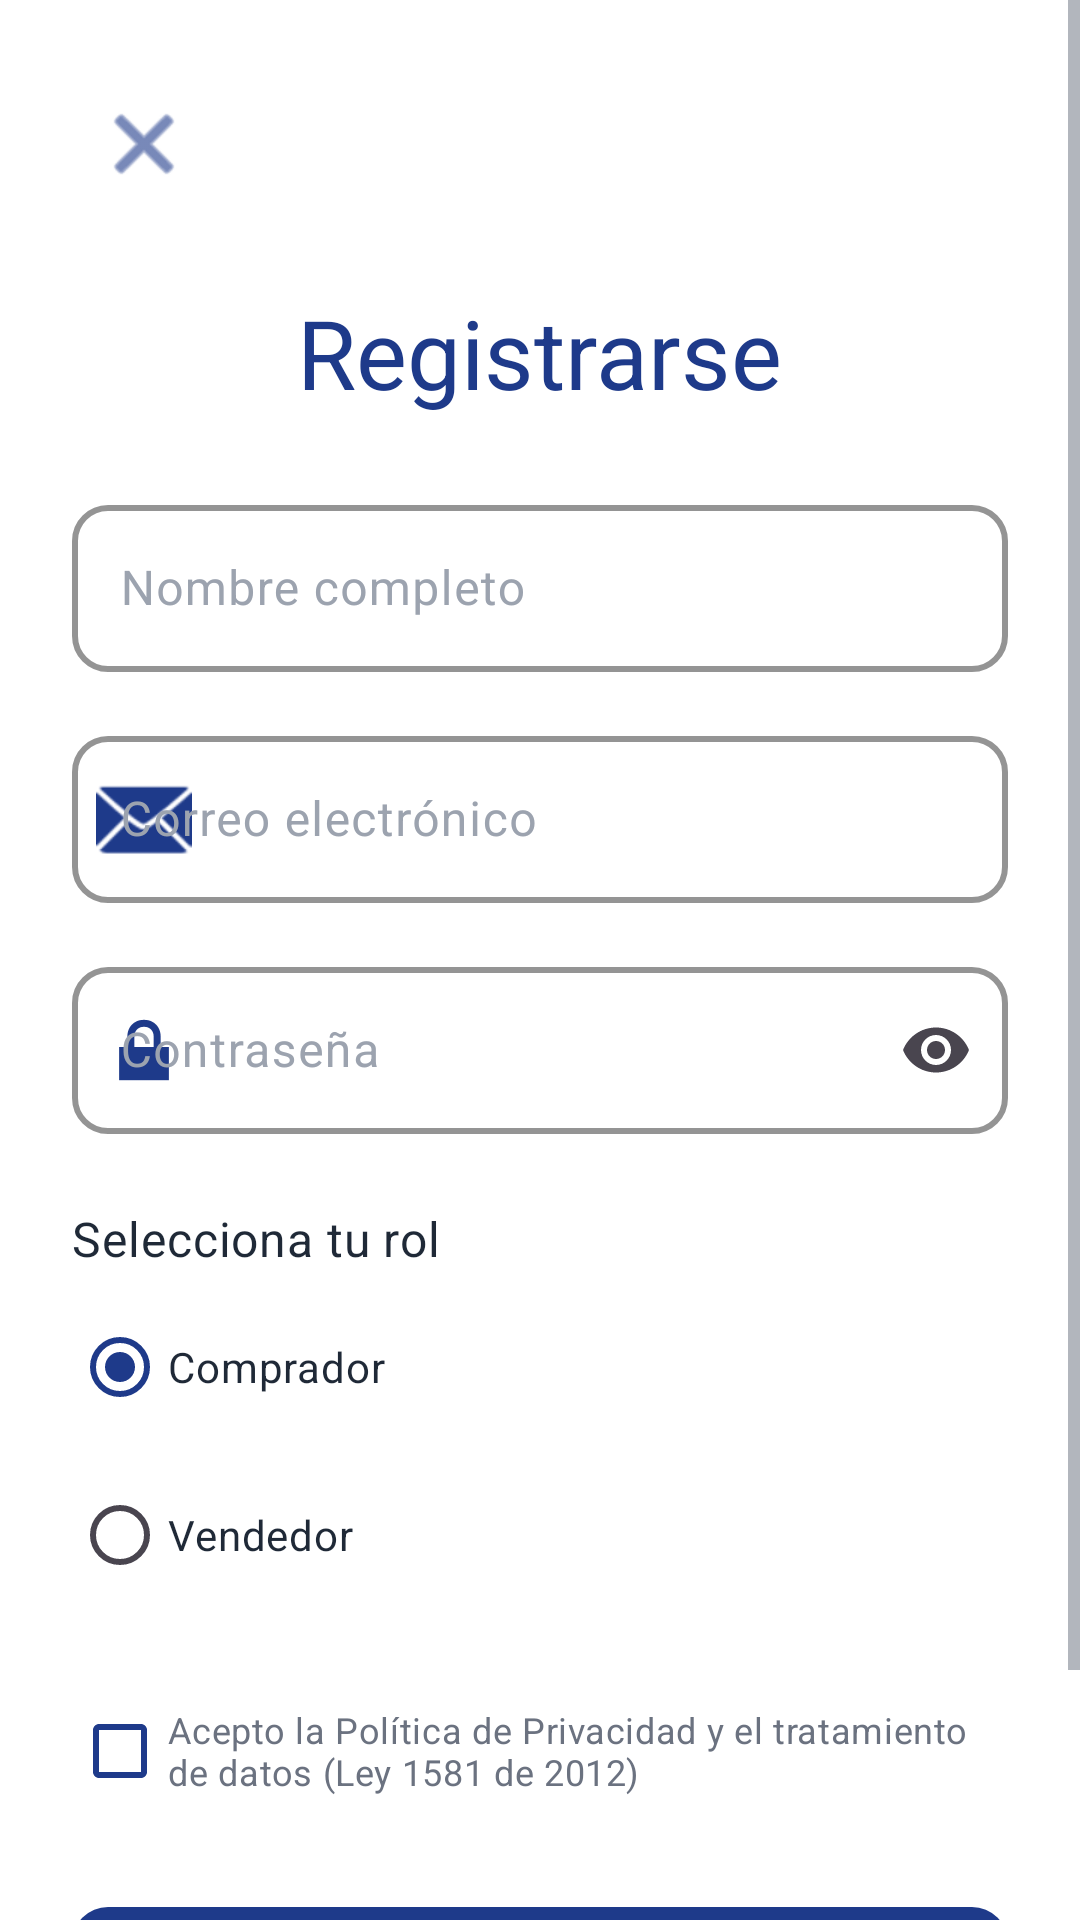

Reconstruct the res/layout file that produces this screen, plus the resources it refers to.
<!-- AndroidManifest.xml: application theme Theme.Print3DStore -->
<!-- res/layout/activity_register.xml -->
<?xml version="1.0" encoding="utf-8"?>
<ScrollView xmlns:android="http://schemas.android.com/apk/res/android"
    xmlns:app="http://schemas.android.com/apk/res-auto"
    android:layout_width="match_parent"
    android:layout_height="match_parent"
    android:fillViewport="true"
    android:background="@color/background_primary">

    <androidx.constraintlayout.widget.ConstraintLayout
        android:layout_width="match_parent"
        android:layout_height="wrap_content"
        android:padding="@dimen/padding_large">

        
        <ImageButton
            android:id="@+id/btnBack"
            android:layout_width="48dp"
            android:layout_height="48dp"
            android:background="?attr/selectableItemBackgroundBorderless"
            android:src="@android:drawable/ic_menu_close_clear_cancel"
            android:contentDescription="@string/close"
            android:tint="@color/primary_blue"
            app:layout_constraintTop_toTopOf="parent"
            app:layout_constraintStart_toStartOf="parent"/>

        
        <TextView
            android:id="@+id/tvTitle"
            android:layout_width="wrap_content"
            android:layout_height="wrap_content"
            android:layout_marginTop="@dimen/spacing_l"
            android:text="@string/register"
            android:textAppearance="@style/TextAppearance.Print3D.Headline1"
            android:textColor="@color/primary_blue"
            app:layout_constraintTop_toBottomOf="@id/btnBack"
            app:layout_constraintStart_toStartOf="parent"
            app:layout_constraintEnd_toEndOf="parent"/>

        
        <com.google.android.material.textfield.TextInputLayout
            android:id="@+id/tilFullName"
            style="@style/Widget.Print3D.TextInputLayout"
            android:layout_width="match_parent"
            android:layout_height="wrap_content"
            android:layout_marginTop="@dimen/spacing_l"
            android:hint="@string/full_name"
            app:startIconDrawable="@drawable/ic_profile"
            app:startIconTint="@color/primary_blue"
            app:layout_constraintTop_toBottomOf="@id/tvTitle">

            <com.google.android.material.textfield.TextInputEditText
                android:id="@+id/etFullName"
                android:layout_width="match_parent"
                android:layout_height="wrap_content"
                android:inputType="textPersonName"
                android:maxLines="1"/>
        </com.google.android.material.textfield.TextInputLayout>

        
        <com.google.android.material.textfield.TextInputLayout
            android:id="@+id/tilEmail"
            style="@style/Widget.Print3D.TextInputLayout"
            android:layout_width="match_parent"
            android:layout_height="wrap_content"
            android:layout_marginTop="@dimen/spacing_m"
            android:hint="@string/email"
            app:startIconDrawable="@android:drawable/ic_dialog_email"
            app:startIconTint="@color/primary_blue"
            app:layout_constraintTop_toBottomOf="@id/tilFullName">

            <com.google.android.material.textfield.TextInputEditText
                android:id="@+id/etEmail"
                android:layout_width="match_parent"
                android:layout_height="wrap_content"
                android:inputType="textEmailAddress"
                android:maxLines="1"/>
        </com.google.android.material.textfield.TextInputLayout>

        
        <com.google.android.material.textfield.TextInputLayout
            android:id="@+id/tilPassword"
            style="@style/Widget.Print3D.TextInputLayout"
            android:layout_width="match_parent"
            android:layout_height="wrap_content"
            android:layout_marginTop="@dimen/spacing_m"
            android:hint="@string/password"
            app:startIconDrawable="@android:drawable/ic_lock_lock"
            app:startIconTint="@color/primary_blue"
            app:endIconMode="password_toggle"
            app:layout_constraintTop_toBottomOf="@id/tilEmail">

            <com.google.android.material.textfield.TextInputEditText
                android:id="@+id/etPassword"
                android:layout_width="match_parent"
                android:layout_height="wrap_content"
                android:inputType="textPassword"
                android:maxLines="1"/>
        </com.google.android.material.textfield.TextInputLayout>

        
        <TextView
            android:id="@+id/tvRoleLabel"
            android:layout_width="wrap_content"
            android:layout_height="wrap_content"
            android:layout_marginTop="@dimen/spacing_l"
            android:text="@string/select_role"
            android:textAppearance="@style/TextAppearance.Print3D.Body"
            android:textColor="@color/text_primary"
            app:layout_constraintTop_toBottomOf="@id/tilPassword"
            app:layout_constraintStart_toStartOf="parent"/>

        
        <RadioGroup
            android:id="@+id/rgRole"
            android:layout_width="match_parent"
            android:layout_height="wrap_content"
            android:layout_marginTop="@dimen/spacing_s"
            android:orientation="vertical"
            app:layout_constraintTop_toBottomOf="@id/tvRoleLabel">

            <com.google.android.material.radiobutton.MaterialRadioButton
                android:id="@+id/rbBuyer"
                android:layout_width="match_parent"
                android:layout_height="wrap_content"
                android:text="@string/role_buyer"
                android:checked="true"
                android:buttonTint="@color/role_buyer"
                android:textColor="@color/text_primary"/>

            <com.google.android.material.radiobutton.MaterialRadioButton
                android:id="@+id/rbSeller"
                android:layout_width="match_parent"
                android:layout_height="wrap_content"
                android:layout_marginTop="@dimen/spacing_s"
                android:text="@string/role_seller"
                android:buttonTint="@color/role_seller"
                android:textColor="@color/text_primary"/>

        </RadioGroup>

        
        <com.google.android.material.checkbox.MaterialCheckBox
            android:id="@+id/cbPrivacyPolicy"
            android:layout_width="match_parent"
            android:layout_height="wrap_content"
            android:layout_marginTop="@dimen/spacing_l"
            android:text="@string/accept_privacy"
            android:textColor="@color/text_secondary"
            android:textSize="12sp"
            android:buttonTint="@color/primary_blue"
            app:layout_constraintTop_toBottomOf="@id/rgRole"/>

        
        <com.google.android.material.button.MaterialButton
            android:id="@+id/btnRegister"
            style="@style/Widget.Print3D.Button.Primary"
            android:layout_width="match_parent"
            android:layout_height="@dimen/button_height"
            android:layout_marginTop="@dimen/spacing_l"
            android:layout_marginBottom="@dimen/spacing_l"
            android:text="@string/register"
            app:layout_constraintTop_toBottomOf="@id/cbPrivacyPolicy"
            app:layout_constraintBottom_toBottomOf="parent"/>

        
        <ProgressBar
            android:id="@+id/progressBar"
            android:layout_width="wrap_content"
            android:layout_height="wrap_content"
            android:visibility="gone"
            android:indeterminateTint="@color/primary_blue"
            app:layout_constraintTop_toTopOf="parent"
            app:layout_constraintBottom_toBottomOf="parent"
            app:layout_constraintStart_toStartOf="parent"
            app:layout_constraintEnd_toEndOf="parent"/>

    </androidx.constraintlayout.widget.ConstraintLayout>
</ScrollView>
<!-- resources referenced by this layout -->
<resources>
  <color name="background_primary">#FFFFFF</color>
  <color name="primary_blue">#1E3A8A</color>
  <color name="role_buyer">#3B82F6</color>
  <color name="role_seller">#8B5CF6</color>
  <color name="text_primary">#1F2937</color>
  <color name="text_secondary">#6B7280</color>
  <dimen name="button_height">56dp</dimen>
  <dimen name="padding_large">24dp</dimen>
  <dimen name="spacing_l">24dp</dimen>
  <dimen name="spacing_m">16dp</dimen>
  <dimen name="spacing_s">8dp</dimen>
  <string name="accept_privacy">Acepto la Política de Privacidad y el tratamiento de datos (Ley 1581 de 2012)</string>
  <string name="close">Cerrar</string>
  <string name="email">Correo electrónico</string>
  <string name="full_name">Nombre completo</string>
  <string name="password">Contraseña</string>
  <string name="register">Registrarse</string>
  <string name="role_buyer">Comprador</string>
  <string name="role_seller">Vendedor</string>
  <string name="select_role">Selecciona tu rol</string>
  <style name="TextAppearance.Print3D.Body" parent="TextAppearance.Material3.BodyMedium">
          <item name="android:textSize">16sp</item>
          <item name="android:textColor">@color/text_primary</item>
      </style>
  <style name="TextAppearance.Print3D.Headline1" parent="TextAppearance.Material3.HeadlineLarge">
          <item name="android:textSize">32sp</item>
          <item name="android:textColor">@color/text_primary</item>
          <item name="android:fontFamily">sans-serif-medium</item>
      </style>
  <style name="Widget.Print3D.Button.Primary" parent="Widget.Material3.Button">
          <item name="backgroundTint">@color/primary_blue</item>
          <item name="android:textColor">@color/text_white</item>
          <item name="android:textAllCaps">false</item>
          <item name="android:paddingTop">14dp</item>
          <item name="android:paddingBottom">14dp</item>
          <item name="cornerRadius">12dp</item>
          <item name="android:textSize">16sp</item>
          <item name="android:fontFamily">sans-serif-medium</item>
      </style>
  <style name="Widget.Print3D.TextInputLayout" parent="Widget.Material3.TextInputLayout.OutlinedBox">
          <item name="boxStrokeColor">@color/primary_blue</item>
          <item name="boxStrokeWidth">2dp</item>
          <item name="boxCornerRadiusTopStart">12dp</item>
          <item name="boxCornerRadiusTopEnd">12dp</item>
          <item name="boxCornerRadiusBottomStart">12dp</item>
          <item name="boxCornerRadiusBottomEnd">12dp</item>
          <item name="hintTextColor">@color/primary_blue</item>
          <item name="android:textColorHint">@color/text_hint</item>
      </style>
  <style name="Theme.Print3DStore" parent="Base.Theme.Print3DStore" />
  <color name="text_white">#FFFFFF</color>
  <color name="text_hint">#9CA3AF</color>
  <color name="primary_blue_dark">#1E40AF</color>
  <color name="secondary_green">#059669</color>
  <color name="secondary_green_dark">#047857</color>
  <color name="background_card">#FFFFFF</color>
  <style name="ShapeAppearance.Print3D.SmallComponent" parent="">
          <item name="cornerFamily">rounded</item>
          <item name="cornerSize">8dp</item>
      </style>
  <style name="ShapeAppearance.Print3D.MediumComponent" parent="">
          <item name="cornerFamily">rounded</item>
          <item name="cornerSize">12dp</item>
      </style>
  <style name="ShapeAppearance.Print3D.LargeComponent" parent="">
          <item name="cornerFamily">rounded</item>
          <item name="cornerSize">16dp</item>
      </style>
</resources>
